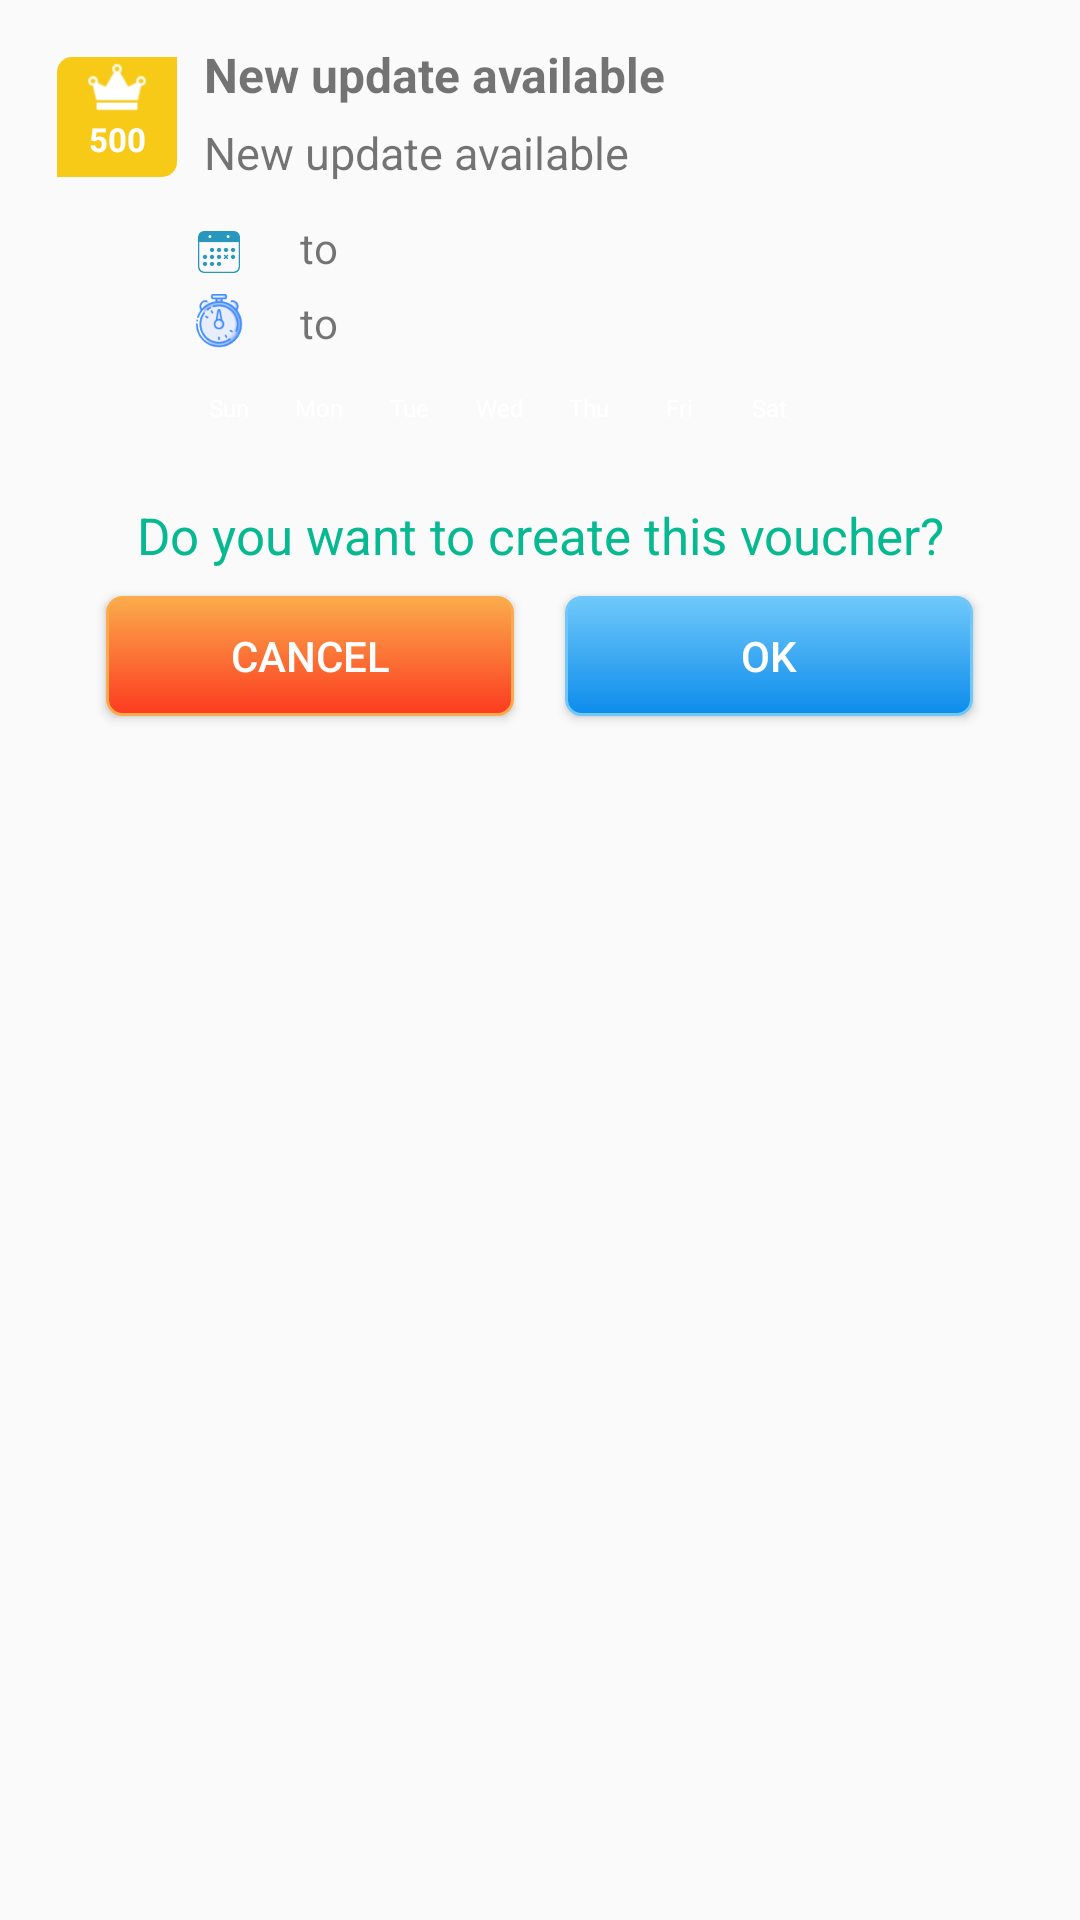

The Android layout XML behind this screen, and the referenced resources:
<!-- AndroidManifest.xml: application theme AppTheme -->
<!-- res/layout/layout_create_redeem1.xml -->
<?xml version="1.0" encoding="utf-8"?>
<LinearLayout xmlns:android="http://schemas.android.com/apk/res/android"
    xmlns:app="http://schemas.android.com/apk/res-auto"
    android:layout_width="match_parent"
    android:layout_height="wrap_content"
    android:orientation="vertical"
    android:padding="@dimen/marginTop_10dp"
    android:weightSum="1">

    <LinearLayout
        android:layout_width="match_parent"
        android:layout_height="wrap_content"
        android:orientation="horizontal"
        android:padding="@dimen/padding_4dp">

        <LinearLayout
            android:layout_width="@dimen/height_40dp"
            android:layout_height="@dimen/height_40dp"
            android:layout_margin="@dimen/margin_5dp"
            android:background="@drawable/round_edge_background"
            android:orientation="vertical">

            <ImageView
                android:layout_width="@dimen/marginTop_20dp"
                android:layout_height="@dimen/marginTop_20dp"
                android:layout_gravity="center"
                android:src="@drawable/group_536" />

            <TextView
                android:id="@+id/text_bonus"
                android:layout_width="match_parent"
                android:layout_height="wrap_content"
                android:gravity="center"
                android:text="500"
                android:textColor="@color/white"
                android:textSize="@dimen/text_size_11sp"
                android:textStyle="bold" />
        </LinearLayout>

        <LinearLayout
            android:layout_width="match_parent"
            android:layout_height="wrap_content"
            android:orientation="vertical">

            <TextView
                android:id="@+id/text_title"
                android:layout_width="match_parent"
                android:layout_height="wrap_content"
                android:layout_marginLeft="@dimen/padding_4dp"
                android:layout_marginRight="@dimen/padding_4dp"
                android:gravity="top"
                android:text="New update available"
                android:textSize="@dimen/text_size_16sp"
                android:textStyle="bold"
                android:visibility="visible"></TextView>

            <TextView
                android:id="@+id/text_desc"
                android:layout_width="match_parent"
                android:layout_height="wrap_content"
                android:layout_marginLeft="@dimen/padding_4dp"
                android:layout_marginTop="@dimen/margin_5dp"
                android:layout_marginRight="@dimen/padding_4dp"
                android:gravity="center|left"
                android:text="New update available"
                android:textSize="@dimen/text_size_15sp"
                android:visibility="visible"></TextView>
        </LinearLayout>
    </LinearLayout>

    <LinearLayout
        android:layout_width="match_parent"
        android:layout_height="wrap_content"
        android:layout_marginStart="54dp"
        android:layout_marginTop="@dimen/margin_5dp"
        android:orientation="horizontal">

        <ImageView
            android:layout_width="18dp"
            android:layout_height="18dp"
            android:layout_marginTop="@dimen/padding_2dp"
            android:padding="@dimen/padding_2dp"
            android:src="@drawable/calendar"
            android:tint="#2897BE" />

        <TextView
            android:id="@+id/from_date"
            android:layout_width="wrap_content"
            android:layout_height="wrap_content"
            android:layout_marginLeft="@dimen/marginTop_10dp" />

        <TextView

            android:layout_width="wrap_content"
            android:layout_height="wrap_content"
            android:layout_marginLeft="@dimen/margin_8dp"
            android:text="to" />

        <TextView
            android:id="@+id/to_date"
            android:layout_width="wrap_content"
            android:layout_height="wrap_content"
            android:layout_marginLeft="@dimen/margin_8dp" />

    </LinearLayout>

    <LinearLayout
        android:layout_width="match_parent"
        android:layout_height="wrap_content"
        android:layout_marginStart="54dp"
        android:layout_marginTop="@dimen/margin_5dp"
        android:orientation="horizontal">

        <ImageView
            android:layout_width="18dp"
            android:layout_height="18dp"
            android:src="@drawable/time" />

        <TextView
            android:id="@+id/start_time"
            android:layout_width="wrap_content"
            android:layout_height="wrap_content"
            android:layout_marginLeft="@dimen/marginTop_10dp" />

        <TextView

            android:layout_width="wrap_content"
            android:layout_height="wrap_content"
            android:layout_marginLeft="@dimen/margin_8dp"
            android:text="to" />

        <TextView
            android:id="@+id/end_time"
            android:layout_width="wrap_content"
            android:layout_height="wrap_content"
            android:layout_marginLeft="@dimen/margin_8dp" />

    </LinearLayout>

    <LinearLayout
        android:layout_width="match_parent"
        android:layout_height="@dimen/text_size_25sp"
        android:layout_marginStart="54dp"
        android:layout_marginTop="@dimen/marginTop_10dp"
        android:orientation="horizontal">


        <TextView
            android:id="@+id/sunday"
            android:layout_width="@dimen/text_size_25sp"
            android:layout_height="18dp"
            android:gravity="center"
            android:text="Sun"
            android:textColor="@color/white"
            android:textSize="@dimen/margin_8dp" />

        <TextView
            android:id="@+id/monday"
            android:layout_width="@dimen/text_size_25sp"
            android:layout_height="18dp"
            android:layout_marginLeft="@dimen/margin_5dp"
            android:gravity="center"
            android:text="Mon"
            android:textColor="@color/white"
            android:textSize="@dimen/margin_8dp" />

        <TextView
            android:id="@+id/tuesday"
            android:layout_width="@dimen/text_size_25sp"
            android:layout_height="18dp"
            android:layout_marginLeft="@dimen/margin_5dp"
            android:gravity="center"
            android:text="Tue"
            android:textColor="@color/white"
            android:textSize="@dimen/margin_8dp" />

        <TextView
            android:id="@+id/wednesday"
            android:layout_width="@dimen/text_size_25sp"
            android:layout_height="18dp"
            android:layout_marginLeft="@dimen/margin_5dp"
            android:gravity="center"
            android:text="Wed"
            android:textColor="@color/white"
            android:textSize="@dimen/margin_8dp" />

        <TextView
            android:id="@+id/thursday"
            android:layout_width="@dimen/text_size_25sp"
            android:layout_height="18dp"
            android:layout_marginLeft="@dimen/margin_5dp"
            android:gravity="center"
            android:text="Thu"
            android:textColor="@color/white"
            android:textSize="@dimen/margin_8dp" />

        <TextView
            android:id="@+id/friday"
            android:layout_width="@dimen/text_size_25sp"
            android:layout_height="18dp"
            android:layout_marginLeft="@dimen/margin_5dp"
            android:gravity="center"
            android:text="Fri"
            android:textColor="@color/white"
            android:textSize="@dimen/margin_8dp" />

        <TextView
            android:id="@+id/saturday"
            android:layout_width="@dimen/text_size_25sp"
            android:layout_height="18dp"
            android:layout_marginLeft="@dimen/margin_5dp"
            android:gravity="center"
            android:text="Sat"
            android:textColor="@color/white"
            android:textSize="@dimen/margin_8dp" />

    </LinearLayout>


    <TextView
        android:id="@+id/text_alert_content"
        android:layout_width="match_parent"
        android:layout_height="wrap_content"
        android:layout_marginLeft="@dimen/padding_4dp"
        android:layout_marginTop="@dimen/fifteen_dp"
        android:layout_marginRight="@dimen/padding_4dp"
        android:gravity="center"
        android:text="@string/create_redeem"
        android:textColor="@color/blue_green"
        android:textSize="@dimen/text_size_17sp"
        android:textStyle="normal"></TextView>

    <LinearLayout
        android:layout_width="match_parent"
        android:layout_height="@dimen/height_50dp"
        android:layout_marginTop="@dimen/padding_4dp"
        android:layout_marginBottom="@dimen/padding_4dp"
        android:gravity="center"
        android:orientation="horizontal"
        android:weightSum="1">

        <Button
            android:id="@+id/cancel_button"
            android:layout_width="0dp"
            android:layout_height="@dimen/height_40dp"
            android:layout_weight="0.4"
            android:background="@drawable/button_corner_edge_red"
            android:foreground="?android:attr/selectableItemBackground"
            android:text="Cancel"
            android:textColor="@color/white" />

        <View
            android:layout_width="0dp"
            android:layout_height="match_parent"
            android:layout_weight="0.05" />

        <Button
            android:id="@+id/ok_button"
            android:layout_width="0dp"
            android:layout_height="@dimen/height_40dp"
            android:layout_weight="0.4"
            android:background="@drawable/button_corner_edge_green"
            android:foreground="?android:attr/selectableItemBackground"
            android:text="Ok"
            android:textColor="@color/white"

            />

    </LinearLayout>

</LinearLayout>
<!-- resources referenced by this layout -->
<resources>
  <color name="blue_green">#07B990</color>
  <color name="white">#FFFFFF</color>
  <dimen name="fifteen_dp">15dp</dimen>
  <dimen name="height_40dp">40dp</dimen>
  <dimen name="height_50dp">50dp</dimen>
  <dimen name="marginTop_10dp">10dp</dimen>
  <dimen name="marginTop_20dp">20dp</dimen>
  <dimen name="margin_5dp">5dp</dimen>
  <dimen name="margin_8dp">8dp</dimen>
  <dimen name="padding_2dp">2dp</dimen>
  <dimen name="padding_4dp">4dp</dimen>
  <dimen name="text_size_11sp">11sp</dimen>
  <dimen name="text_size_15sp">15sp</dimen>
  <dimen name="text_size_16sp">16sp</dimen>
  <dimen name="text_size_17sp">17sp</dimen>
  <dimen name="text_size_25sp">25sp</dimen>
  <!-- drawable button_corner_edge_red (drawable) -->
  <?xml version="1.0" encoding="utf-8"?>
  <selector xmlns:android="http://schemas.android.com/apk/res/android" >
      <item android:state_pressed="true" >
          <shape android:shape="rectangle"  >
              <corners android:radius="5dip" />
              <stroke android:width="1dip" android:color="@color/dark_orange" />
              <gradient android:angle="-90" android:startColor="@color/dark_orange" android:endColor="@color/red"  />
          </shape>
      </item>
      <item android:state_focused="true">
          <shape android:shape="rectangle"  >
              <corners android:radius="5dip" />
              <stroke android:width="1dip" android:color="@color/dark_orange" />
              <solid android:color="@color/dark_orange"/>
          </shape>
      </item>
      <item >
          <shape android:shape="rectangle"  >
              <corners android:radius="5dip" />
              <stroke android:width="1dip" android:color="@color/dark_orange" />
              <gradient android:angle="-90" android:startColor="@color/dark_orange" android:endColor="@color/red" />
          </shape>
      </item>
  </selector>
  <!-- drawable round_edge_background (drawable) -->
  <?xml version="1.0" encoding="utf-8"?>
  <shape xmlns:android="http://schemas.android.com/apk/res/android" android:shape="rectangle">
  
      <solid android:color="@color/yellow_ripe_lemon"/>
      <corners android:topLeftRadius="@dimen/margin_5dp"
          android:bottomRightRadius="@dimen/margin_5dp"/>
  
  </shape>
  <string name="create_redeem">Do you want to create this voucher?</string>
  <style name="AppTheme" parent="Theme.AppCompat.Light.DarkActionBar">
          
          <item name="colorPrimary">@color/colorPrimary</item>
          <item name="colorPrimaryDark">@color/colorPrimaryDark</item>
          <item name="colorAccent">@color/colorAccent</item>
  
          <item name="windowActionBar">false</item>
          <item name="windowNoTitle">true</item>
          <item name="android:windowAnimationStyle">@style/CustomActivityAnimation</item>
  
      </style>
  <color name="light_blue">#70C8FA</color>
  <color name="dark_blue">#0C8CEB</color>
  <color name="dark_orange">#FBAB4C</color>
  <color name="red"> #FC3B20</color>
  <color name="yellow_ripe_lemon">#f7ca18</color>
  <color name="colorPrimary">#008577</color>
  <color name="colorPrimaryDark">#169416</color>
  <color name="colorAccent">#D81B60</color>
  <style name="CustomActivityAnimation" parent="@android:style/Animation.Activity">
          <item name="android:activityOpenEnterAnimation">@anim/slide_in_right</item>
          <item name="android:activityOpenExitAnimation">@anim/slide_out_left</item>
          <item name="android:activityCloseEnterAnimation">@anim/slide_in_left</item>
          <item name="android:activityCloseExitAnimation">@anim/slide_out_right</item>
      </style>
</resources>
